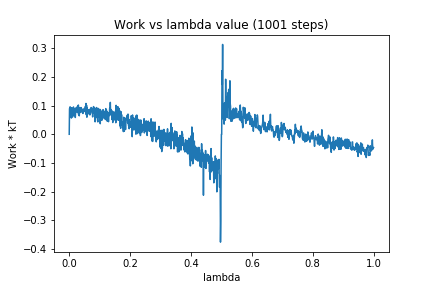

The file beside this chart, header and first rows:
0, 0.0
1, 0.08974
2, 0.09069
3, 0.09583
4, 0.08561
5, 0.08758
6, 0.08306
7, 0.05655
8, 0.0925
9, 0.07862
10, 0.08587
11, 0.06022
12, 0.08335
13, 0.0875
14, 0.09529
15, 0.07908
16, 0.08943
17, 0.06589
18, 0.07872
19, 0.07311
20, 0.05854
21, 0.07712
22, 0.09227
23, 0.08903
24, 0.08476
25, 0.07751
26, 0.09562
27, 0.08466
28, 0.09752
29, 0.07474
30, 0.102
31, 0.06761
32, 0.09368
33, 0.06442
34, 0.08512
35, 0.08603
36, 0.09025
37, 0.09284
38, 0.07599
39, 0.09323
40, 0.08996
41, 0.08385
42, 0.0873
43, 0.08428
44, 0.08623
45, 0.07255
46, 0.08092
47, 0.08191
48, 0.08719
49, 0.08981
50, 0.08767
51, 0.08342
52, 0.07885
53, 0.09715
54, 0.08575
55, 0.1075
56, 0.06826
57, 0.1011
58, 0.05962
59, 0.09215
60, 0.07914
... 940 more rows
